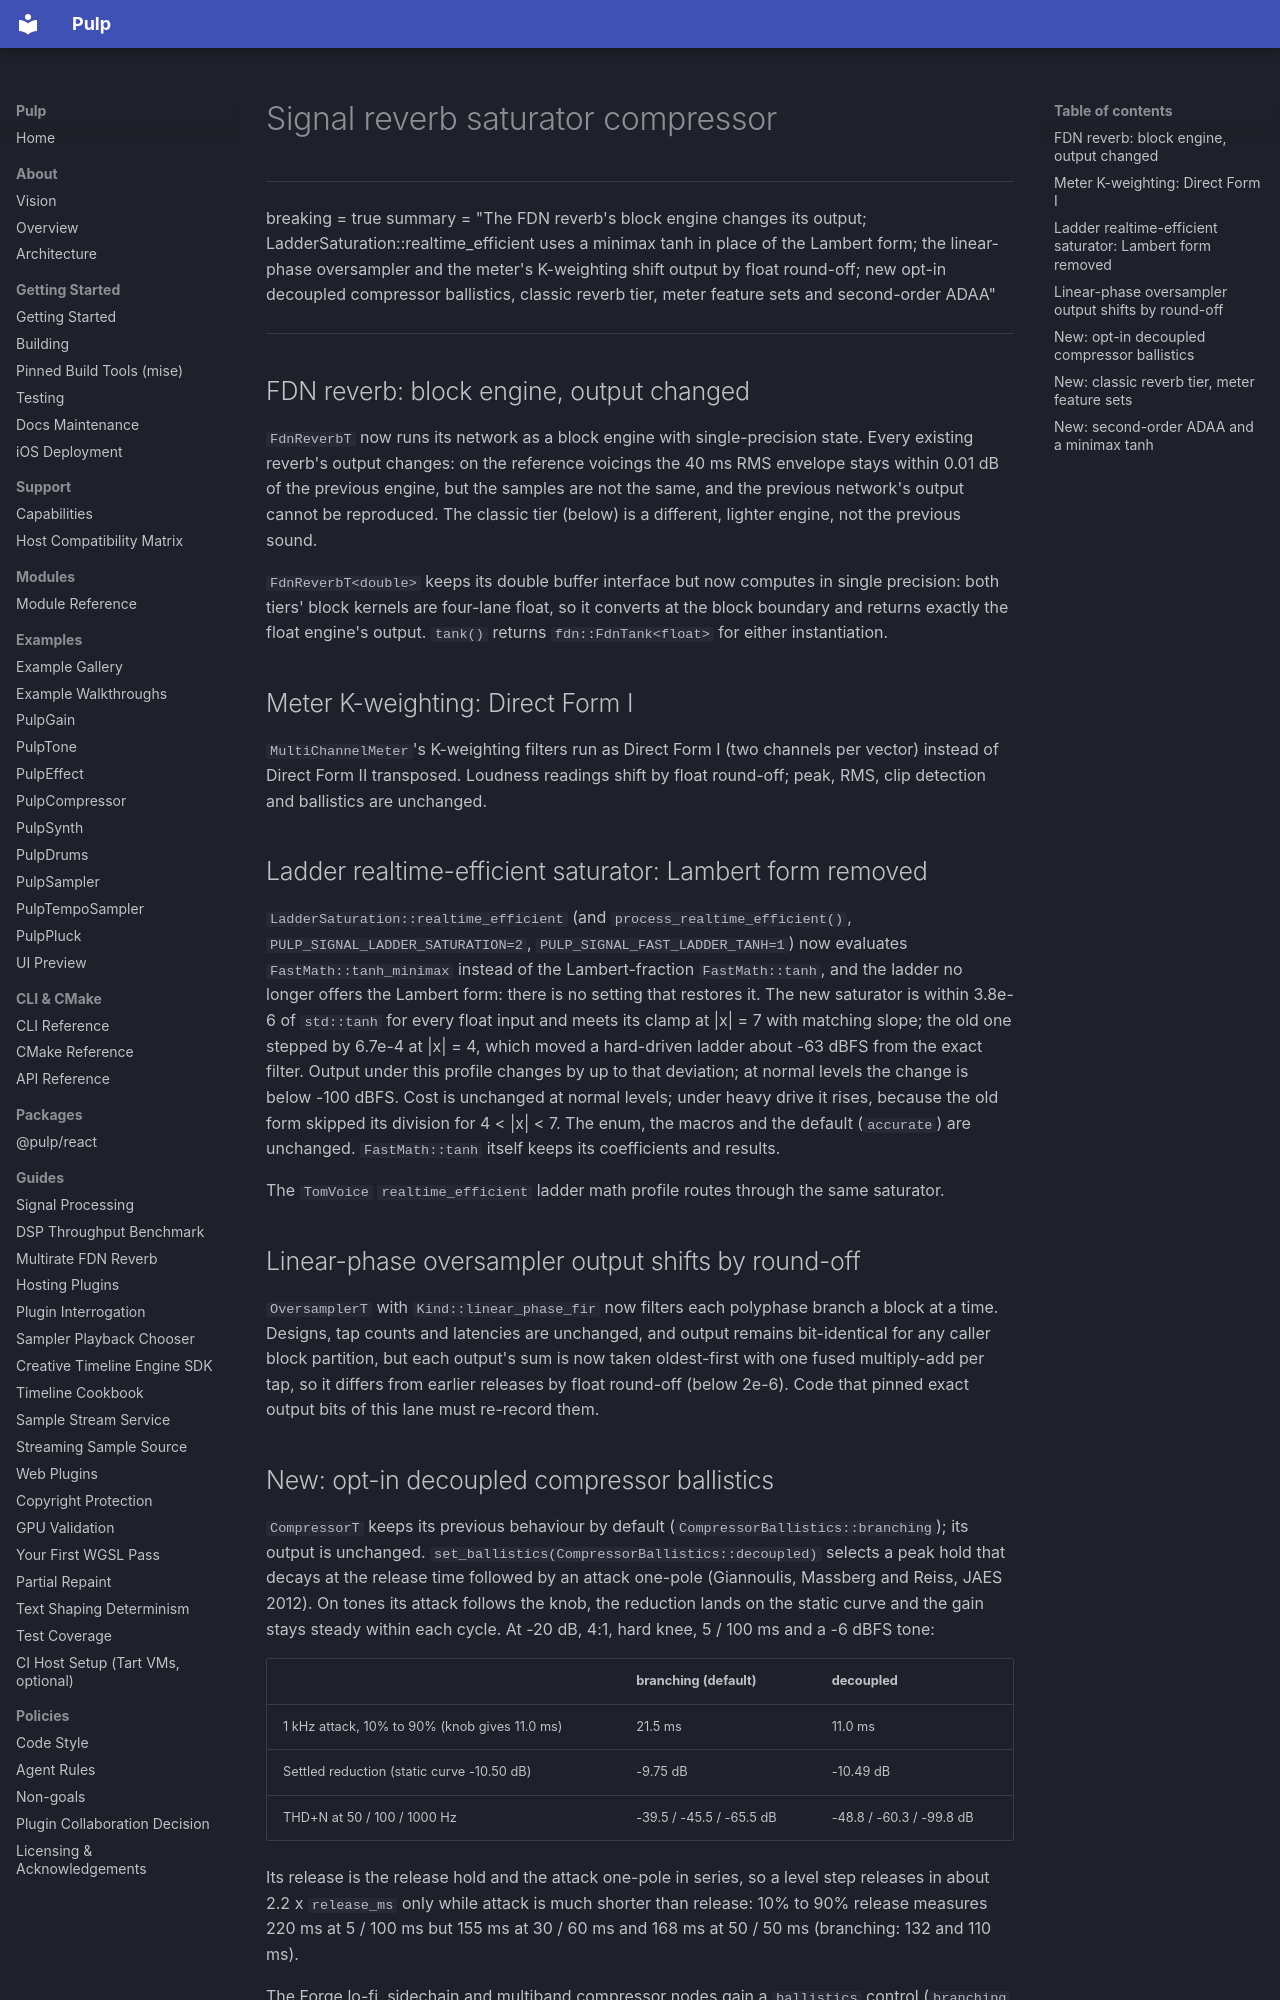

repository: Generous-Corp/pulp · page: migrations/unreleased/signal-reverb-saturator-compressor.html · generator: mkdocs

---
breaking = true
summary = "The FDN reverb's block engine changes its output; LadderSaturation::realtime_efficient uses a minimax tanh in place of the Lambert form; the linear-phase oversampler and the meter's K-weighting shift output by float round-off; new opt-in decoupled compressor ballistics, classic reverb tier, meter feature sets and second-order ADAA"
---

## FDN reverb: block engine, output changed

`FdnReverbT` now runs its network as a block engine with single-precision
state. Every existing reverb's output changes: on the reference voicings the
40 ms RMS envelope stays within 0.01 dB of the previous engine, but the
samples are not the same, and the previous network's output cannot be
reproduced. The classic tier (below) is a different, lighter engine, not the
previous sound.

`FdnReverbT<double>` keeps its double buffer interface but now computes in
single precision: both tiers' block kernels are four-lane float, so it
converts at the block boundary and returns exactly the float engine's output.
`tank()` returns `fdn::FdnTank<float>` for either instantiation.

## Meter K-weighting: Direct Form I

`MultiChannelMeter`'s K-weighting filters run as Direct Form I (two channels
per vector) instead of Direct Form II transposed. Loudness readings shift by
float round-off; peak, RMS, clip detection and ballistics are unchanged.

## Ladder realtime-efficient saturator: Lambert form removed

`LadderSaturation::realtime_efficient` (and `process_realtime_efficient()`,
`PULP_SIGNAL_LADDER_SATURATION=2`, `PULP_SIGNAL_FAST_LADDER_TANH=1`) now
evaluates `FastMath::tanh_minimax` instead of the Lambert-fraction
`FastMath::tanh`, and the ladder no longer offers the Lambert form: there is
no setting that restores it. The new saturator is within 3.8e-6 of `std::tanh` for every
float input and meets its clamp at |x| = 7 with matching slope; the old one
stepped by 6.7e-4 at |x| = 4, which moved a hard-driven ladder about -63 dBFS
from the exact filter. Output under this profile changes by up to that
deviation; at normal levels the change is below -100 dBFS. Cost is unchanged
at normal levels; under heavy drive it rises, because the old form skipped its
division for 4 < |x| < 7. The enum, the macros and the default (`accurate`)
are unchanged. `FastMath::tanh` itself keeps its coefficients and results.

The `TomVoice` `realtime_efficient` ladder math profile routes through the same
saturator.

## Linear-phase oversampler output shifts by round-off

`OversamplerT` with `Kind::linear_phase_fir` now filters each polyphase branch a
block at a time. Designs, tap counts and latencies are unchanged, and output
remains bit-identical for any caller block partition, but each output's sum is
now taken oldest-first with one fused multiply-add per tap, so it differs from
earlier releases by float round-off (below 2e-6). Code that pinned exact output
bits of this lane must re-record them.
